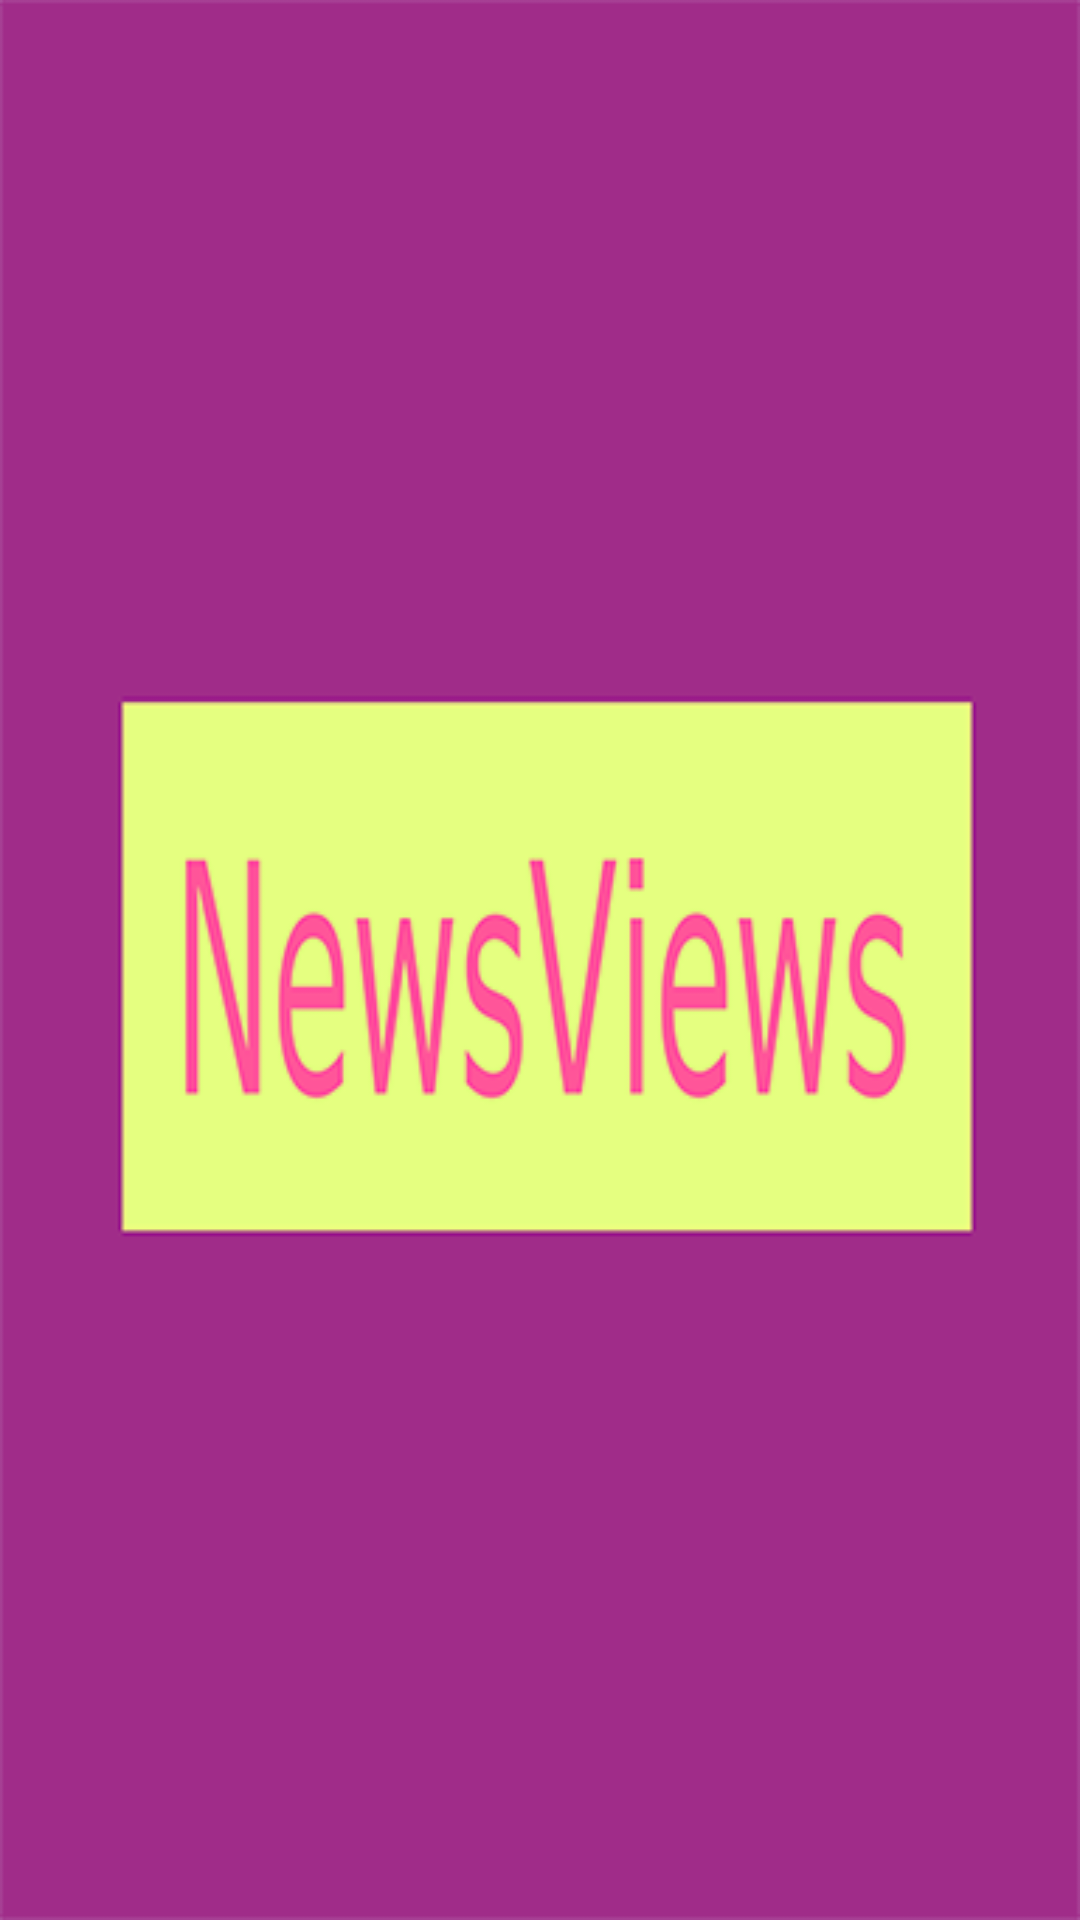

Produce the Android XML layout that renders to this screen, including the resource entries it uses.
<!-- AndroidManifest.xml: application theme AppTheme -->
<!-- res/layout/welcome_screen_2.xml -->
<?xml version="1.0" encoding="utf-8"?>
<LinearLayout xmlns:android="http://schemas.android.com/apk/res/android"
    android:layout_width="match_parent"
    android:layout_height="match_parent"
    android:background="@color/background_color"
    android:gravity="center">


    <ImageView
        android:id="@+id/splashImageView"
        android:layout_width="match_parent"
        android:layout_height="match_parent"
        android:scaleType="fitXY"
        android:src="@drawable/splash_image" />

</LinearLayout>
<!-- resources referenced by this layout -->
<resources>
  <color name="background_color">#E1F5FE</color>
  <!-- drawable splash_image: png bitmap (drawable, 36123 bytes) -->
  <style name="AppTheme" parent="Theme.AppCompat.Light.DarkActionBar">
          
          <item name="colorPrimary">@color/colorPrimary</item>
          <item name="colorPrimaryDark">@color/colorPrimaryDark</item>
          <item name="colorAccent">@color/colorAccent</item>
      </style>
  <color name="colorPrimary">#6A1B9A</color>
  <color name="colorPrimaryDark">#4A148C</color>
  <color name="colorAccent">#D81B60</color>
</resources>
